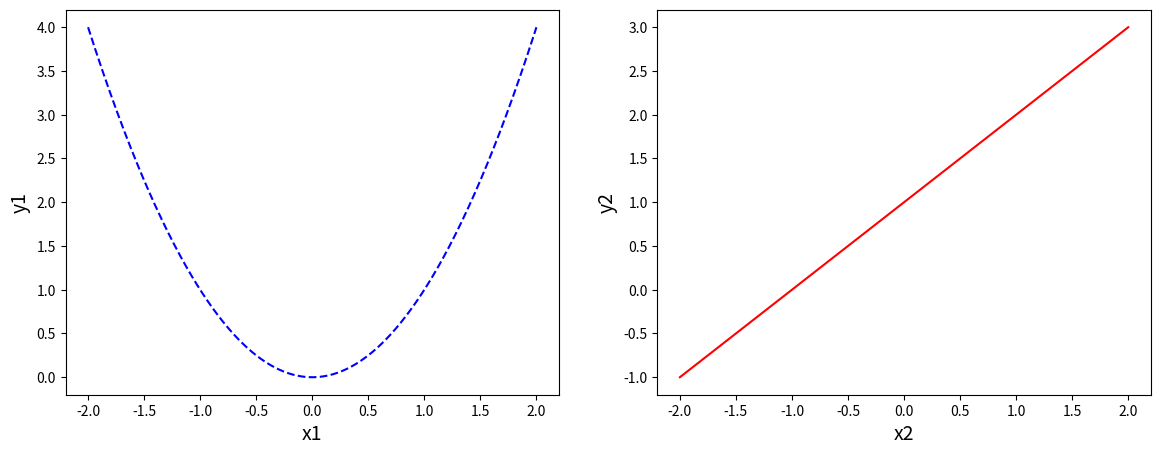

Write the Python code that produced this figure.
import numpy as np
import matplotlib.pyplot as plt

plt.figure(figsize=(14,5))#para aumentar el tamaño de las figuras en consola

x = np.linspace(-2,2,500)
y = x**2
y2 = x+1

plt.subplot(1,2,1)
plt.plot(x,y,"b--")
plt.xlabel("x1",fontsize=14)
plt.ylabel("y1",fontsize=14)

plt.subplot(1,2,2)
plt.plot(x,y2,"r")
plt.xlabel("x2",fontsize=14)
plt.ylabel("y2",fontsize=14)

plt.show()
print(x)

